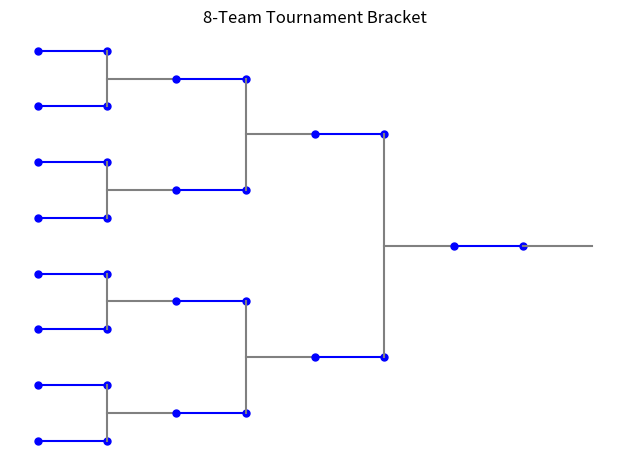

Source code (Python):
import matplotlib.pyplot as plt
import numpy as np
# Define the matchups for each round (each pair is a match)
# For simplicity, the "teams" are their y-positions in this example
rounds = {
    "Round 1": [(1, 2), (3, 4), (5, 6), (7, 8)],
    "Round 2": [(1.5, 3.5), (5.5, 7.5)],
    "Semifinals": [(2.5, 6.5)],
    "Final": [(4.5,)]
}

fig, ax = plt.subplots()

# Initial x position
x = 1

# Plot each round
for round, matchups in rounds.items():
    next_x = x + 1
    for match in matchups:
        
        
        # Plot teams/positions
        plt.plot([x, next_x], [match[0], match[0]], marker='o', markersize=5, color='blue')
        if len(match) > 1:  # If there's a matchup
            plt.plot([x, next_x], [match[1], match[1]], marker='o', markersize=5, color='blue')
            # Connect the match
            plt.plot([next_x, next_x], [match[0], match[1]], marker='', color='grey')
            print(f"match: {match} first val: {match[0]}, second val: {match[1]}")
        print(f"match: {match} first val: {match[0]}")

        print(np.mean(match))
        plt.plot([next_x, next_x+1], [np.mean(match), np.mean(match)], marker='', color='grey')

    x = next_x + 1  # Increment x for the next round

# Customizations
plt.axis('off')  # Hide axes
plt.title("8-Team Tournament Bracket")
plt.tight_layout()
plt.show()
